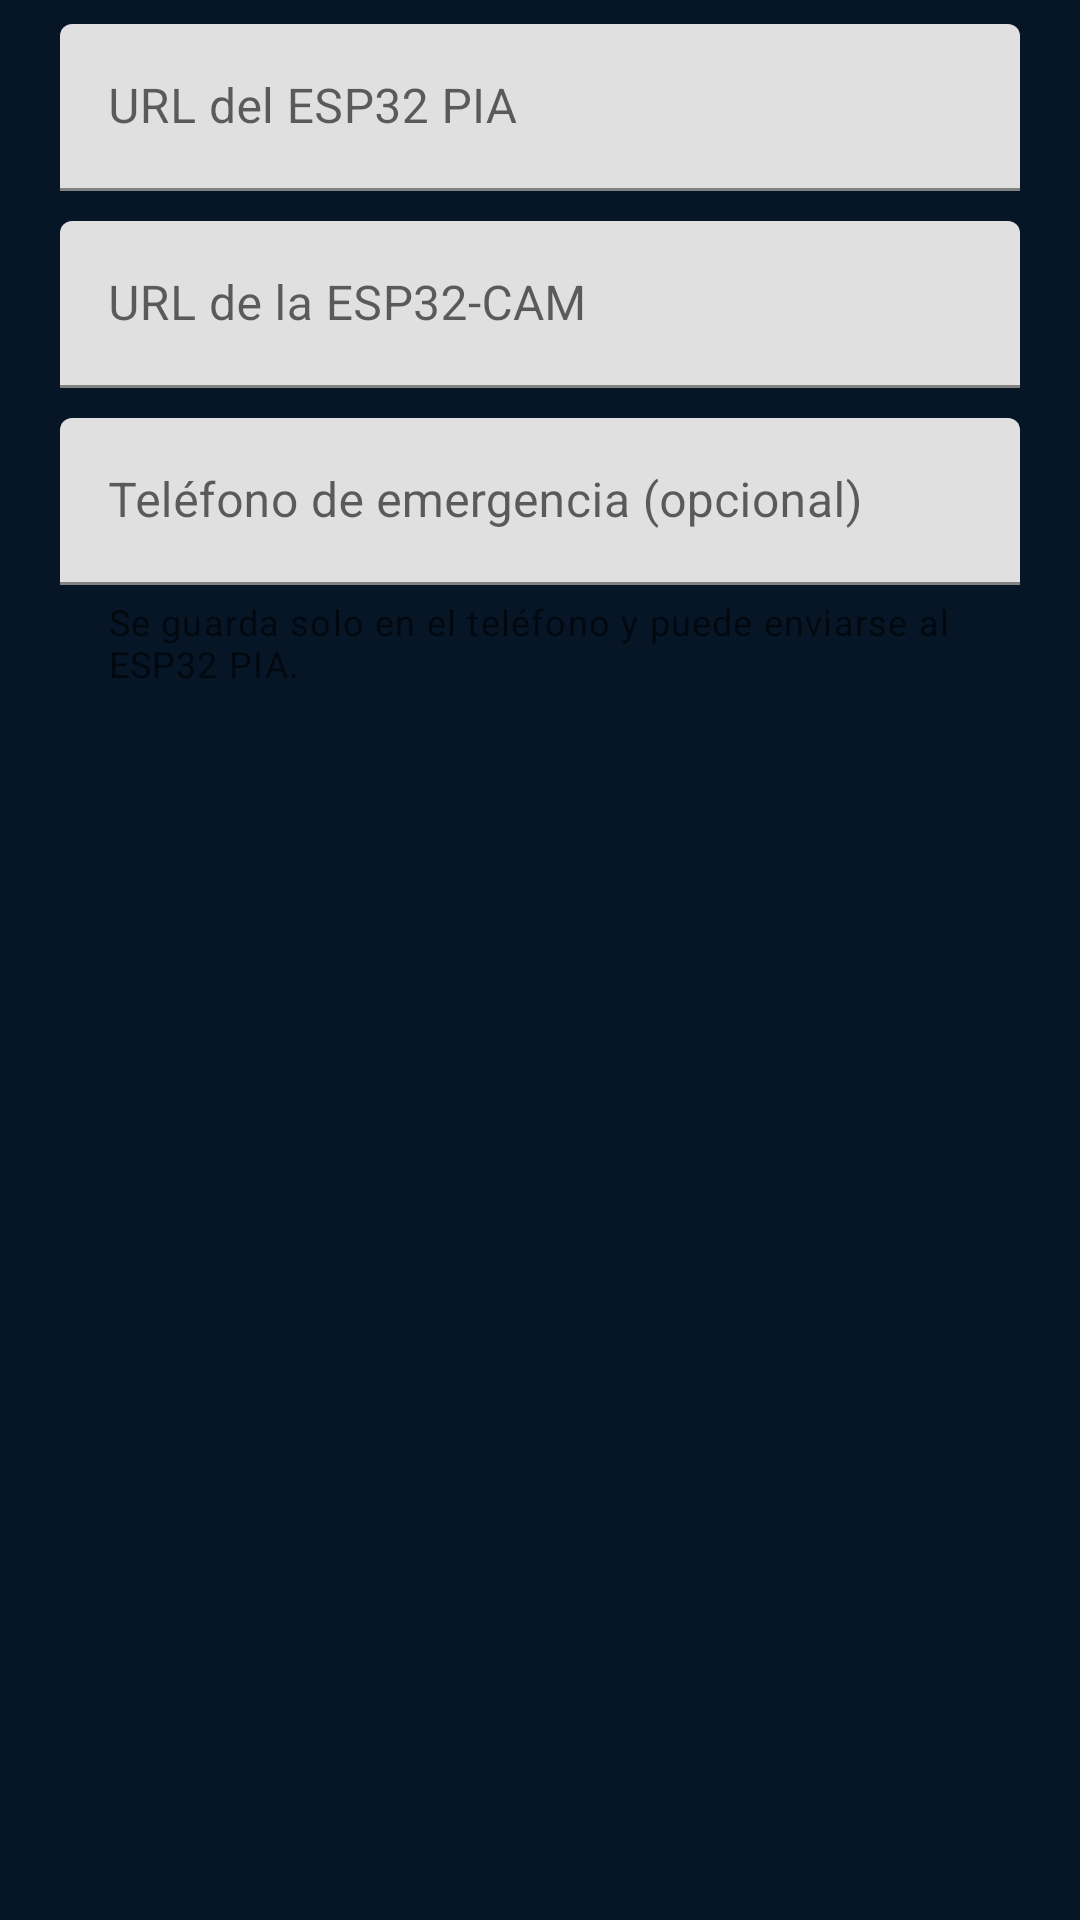

The Android layout XML behind this screen, and the referenced resources:
<!-- AndroidManifest.xml: application theme Theme.PIAMonitor -->
<!-- res/layout/dialog_settings.xml -->
<?xml version="1.0" encoding="utf-8"?>
<LinearLayout xmlns:android="http://schemas.android.com/apk/res/android"
    xmlns:app="http://schemas.android.com/apk/res-auto"
    android:layout_width="match_parent"
    android:layout_height="wrap_content"
    android:orientation="vertical"
    android:paddingStart="20dp"
    android:paddingTop="8dp"
    android:paddingEnd="20dp"
    android:paddingBottom="4dp">

    <com.google.android.material.textfield.TextInputLayout
        android:layout_width="match_parent"
        android:layout_height="wrap_content"
        android:hint="@string/pia_url_hint">

        <com.google.android.material.textfield.TextInputEditText
            android:id="@+id/editPiaUrl"
            android:layout_width="match_parent"
            android:layout_height="wrap_content"
            android:inputType="textUri"
            android:singleLine="true" />
    </com.google.android.material.textfield.TextInputLayout>

    <com.google.android.material.textfield.TextInputLayout
        android:layout_width="match_parent"
        android:layout_height="wrap_content"
        android:layout_marginTop="10dp"
        android:hint="@string/camera_url_hint">

        <com.google.android.material.textfield.TextInputEditText
            android:id="@+id/editCameraUrl"
            android:layout_width="match_parent"
            android:layout_height="wrap_content"
            android:inputType="textUri"
            android:singleLine="true" />
    </com.google.android.material.textfield.TextInputLayout>

    <com.google.android.material.textfield.TextInputLayout
        android:layout_width="match_parent"
        android:layout_height="wrap_content"
        android:layout_marginTop="10dp"
        android:hint="@string/phone_hint"
        app:helperText="Se guarda solo en el teléfono y puede enviarse al ESP32 PIA.">

        <com.google.android.material.textfield.TextInputEditText
            android:id="@+id/editPhone"
            android:layout_width="match_parent"
            android:layout_height="wrap_content"
            android:inputType="phone"
            android:singleLine="true" />
    </com.google.android.material.textfield.TextInputLayout>

</LinearLayout>
<!-- resources referenced by this layout -->
<resources>
  <string name="camera_url_hint">URL de la ESP32-CAM</string>
  <string name="phone_hint">Teléfono de emergencia (opcional)</string>
  <string name="pia_url_hint">URL del ESP32 PIA</string>
  <style name="Theme.PIAMonitor" parent="Theme.MaterialComponents.DayNight.NoActionBar">
          <item name="colorPrimary">@color/pia_primary</item>
          <item name="colorPrimaryVariant">@color/pia_primary_dark</item>
          <item name="colorSecondary">@color/pia_secondary</item>
          <item name="android:statusBarColor">@color/pia_primary_dark</item>
          <item name="android:navigationBarColor">@color/pia_surface</item>
          <item name="android:windowLightStatusBar">false</item>
          <item name="android:windowBackground">@color/pia_background</item>
      </style>
  <color name="pia_primary">#17334A</color>
  <color name="pia_primary_dark">#071626</color>
  <color name="pia_secondary">#35D39A</color>
  <color name="pia_surface">#0D2233</color>
  <color name="pia_background">#071626</color>
</resources>
